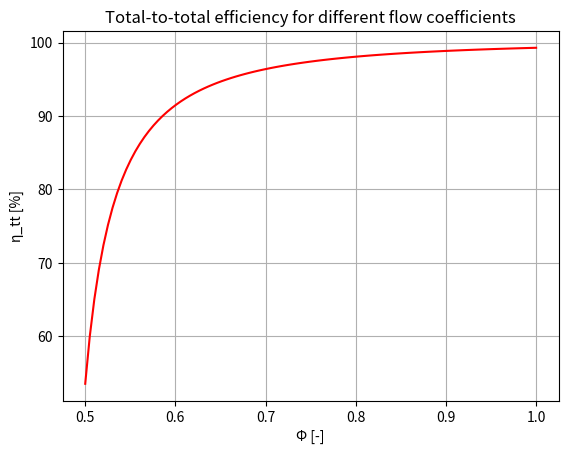
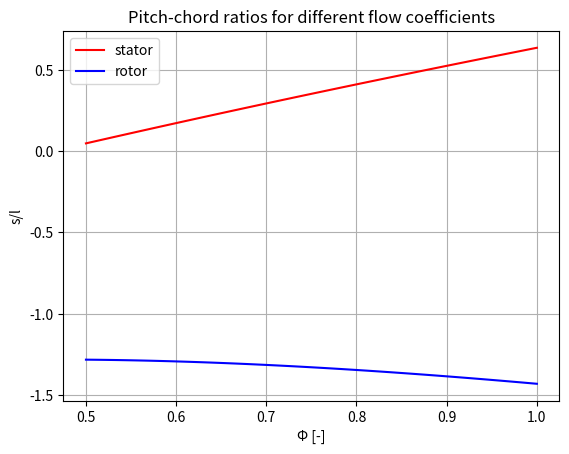

Reproduce these figures in Python, in order.
import numpy as np
import matplotlib.pyplot as plt


# Define degree trigonometric funtions
def sind(x):
    return np.sin(x * np.pi / 180)


def cosd(x):
    return np.cos(x * np.pi / 180)


def tand(x):
    return np.tan(x * np.pi / 180)


def arctand(x):
    return 180 / np.pi * np.arctan(x)


def profileLoss(s_l, alpha_in, alpha_out):
    # Lieblein equivalent diffusion factor
    eqDiff = (cosd(alpha_out) / cosd(alpha_in) *
              (1.12 + 0.61 * s_l * cosd(alpha_in) ** 2 * (tand(alpha_in) - tand(alpha_out))))

    # Lieblein empirical momentum thickness to coord lenght
    momThick_l = 0.004 / (1 - 1.17 * np.log(eqDiff))

    return (2 * momThick_l /
            (s_l * cosd(alpha_out) ** 2 * np.sqrt(1 / 4 * (tand(alpha_in) - tand(alpha_out)) ** 2 + 1)))


# Known quantities
phi_set = 0.7156
phi_list = np.linspace(0.5, 1, 100)


def totalToTotalEff(phi):
    psi = 0.5894
    DF = 0.45
    R = 0.5

    # Calculate angles from R, psi, phi
    alpha1 = alpha3 = arctand((1 / phi) * (R + psi/2 - 1))  # Eq 4.14
    alpha2 = arctand(2 / phi * (1-R) + tand(alpha1))  # Eq 4.13a
    beta2 = arctand(tand(alpha2) - 1 / phi)  # Eq 4.15
    beta1 = arctand(2*R/phi - tand(beta2))

    # Calculate pitch-chord ratios
    s_l_rotor = (DF + cosd(alpha1) / cosd(alpha2) - 1) / (1 / 2 * (tand(alpha1) - tand(alpha2)) * cosd(alpha1))
    s_l_stator = (DF + cosd(alpha2) / cosd(alpha3) - 1) / (1 / 2 * (tand(alpha2) - tand(alpha3)) * cosd(alpha2))

    # Bugfixing
    c_x = 10
    c_1 = c_x / cosd(alpha1)
    c_2 = c_x / cosd(alpha2)
    c_3 = c_x / cosd(alpha3)
    c_t1 = c_x * tand(alpha1)
    c_t2 = c_x * tand(alpha2)
    c_t3 = c_x * tand(alpha3)

    DF_recalc_rotor = (1 - c_2 / c_1) + (c_t1 - c_t2) / (2 * c_1) * s_l_rotor
    DF_recalc_stator = (1 - c_3 / c_2) + (c_t2 - c_t3) / (2 * c_2) * s_l_stator

    # Fetch profile loss coefficients
    Y_p_rotor = profileLoss(s_l_rotor, alpha1, alpha2)
    Y_p_stator = profileLoss(s_l_stator, alpha2, alpha3)

    # Construct total-to-total efficiency
    result = 1 - 1/2 * phi ** 2 / psi * (Y_p_rotor / (cosd(beta1) ** 2) + Y_p_stator / (cosd(alpha2) ** 2))
    return result, s_l_stator, s_l_rotor


# Return answers
eta_tt_set, dump1, dump2 = totalToTotalEff(phi_set)
eta_tt, s_l_statorList, s_l_rotorList = totalToTotalEff(phi_list)

# Print set answer
print(f'η_tt: {eta_tt_set:.3g}.')

# Plot continous efficiency
fig1, ax1 = plt.subplots()
ax1.plot(phi_list, eta_tt * 100, '-r')
ax1.set_title('Total-to-total efficiency for different flow coefficients')
ax1.set_ylabel('η_tt [%]')
ax1.set_xlabel('Φ [-]')
ax1.grid()

# Plot continous rotor/stator pitch-chord ratios
fig2, ax2 = plt.subplots()
ax2.plot(phi_list, s_l_statorList, '-r', label="stator")
ax2.plot(phi_list, s_l_rotorList, '-b', label="rotor")
ax2.set_title('Pitch-chord ratios for different flow coefficients')
ax2.set_ylabel('s/l')
ax2.set_xlabel('Φ [-]')
ax2.grid()
ax2.legend()

# Show plots
plt.show()

